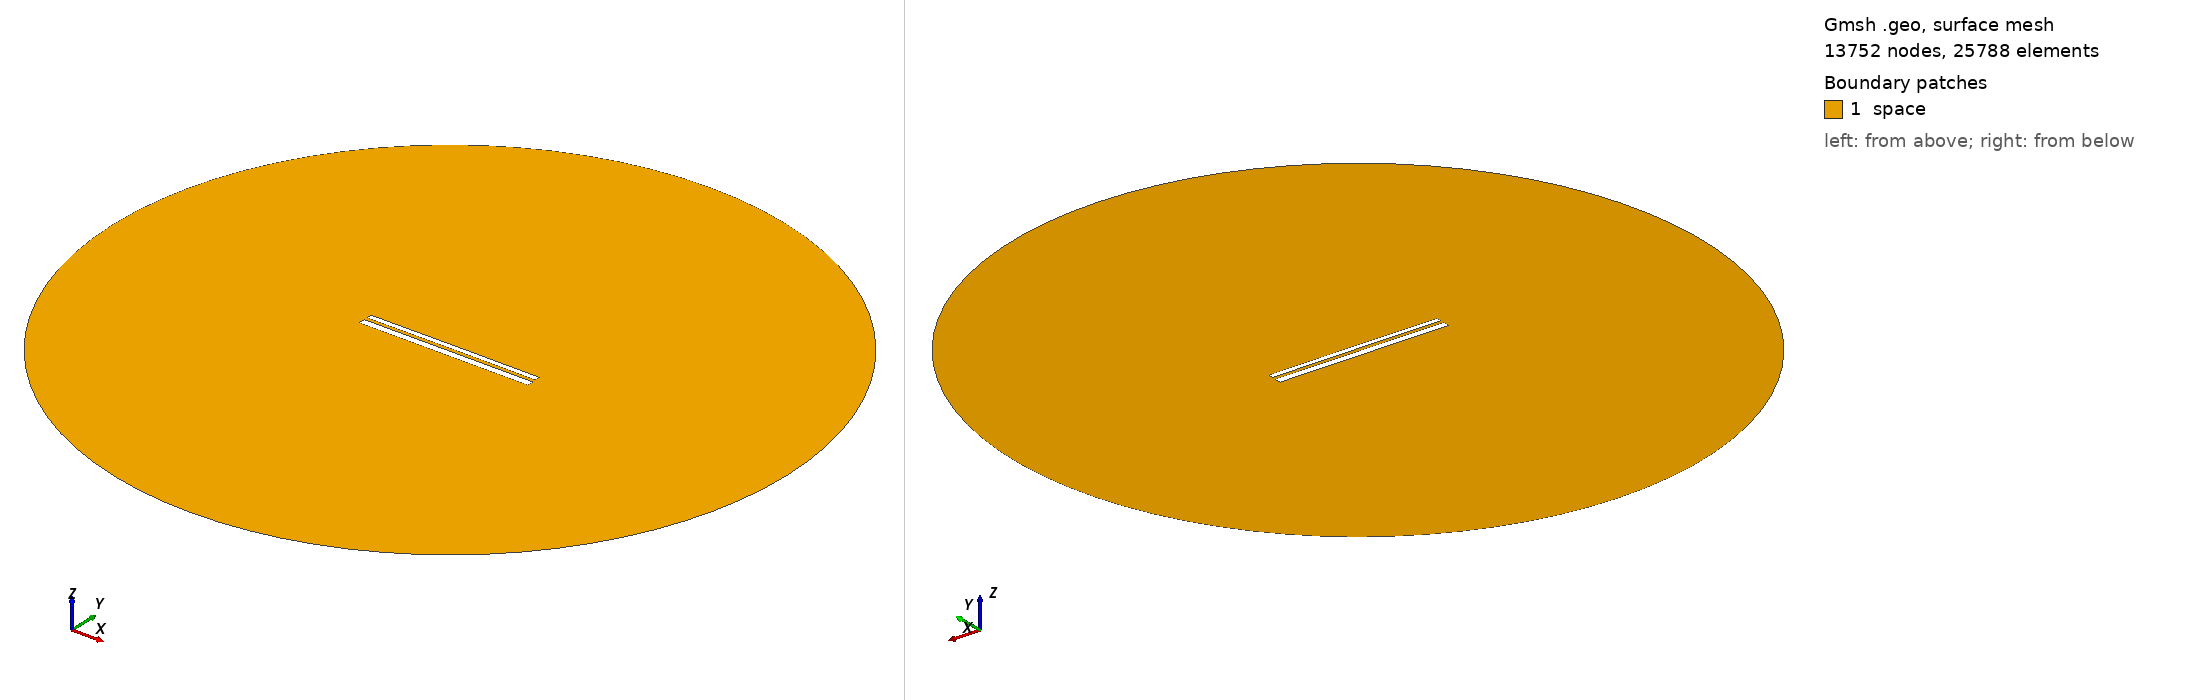

Gmsh geometry script, surface-meshed: 13752 nodes, 25788 surface elements. Boundary patches (legend numbers): 1 space. Left view from above one corner, right view from below the opposite corner. Legend entries are the model's physical surfaces. The drawing asked Gmsh for element sizes between 1% and 20% of the model's largest extent; the script's own settings can give other sizes.

=== 9838.geo (drawn) ===
//---------------------------------------
// Geometry kernel
//---------------------------------------

SetFactory("OpenCASCADE");



//---------------------------------------
// Parameters of the geometry
//---------------------------------------

// Overetch of the upper plate
overetch = 0.375;

// Distance between the plates
distance = 1.5;

// Discretization over the x axis (for the deformation)
nx = 50; 

// Length of the plate
L = 100 - overetch; 

// Number of modes
n = 4; 

// 1st mode coefficient
coeff(1) = 0.07499999999999998;
beta(1) = 0.596864 * 3.1415926535 / L;

// 2nd mode coefficient
coeff(2) = 0.07499999999999998;
beta(2) = 1.49418 * 3.1415926535 / L;

// 3rd mode coefficient
coeff(3) = 0.0;
beta(3) = 2.50025 * 3.1415926535 / L;

// 4th mode coefficient
coeff(4) = 0.0;
beta(4) = 3.49999 * 3.1415926535 / L;



//---------------------------------------
// Upper plate (deformed rectangle)
//---------------------------------------

// Coordiantes of the upper plate
xmin = -50;
xmax = 50 - overetch;

// Height of the upper plate
yheight = 4 - 2 * overetch;

// Indexes of the points
UpperID[] = {};
LowerID[] = {};
LeftID[] = {};
RightID[] = {};

// Point index
p = 1;

// Horizontal edges
For i In {1:nx}
    x = xmin + (i-1)*(xmax - xmin)/(nx-1);

    y_bottom = distance / 2 + overetch;
    For j In {1:n}
        C = (Cosh(beta(j)*L) + Cos(beta(j)*L)) / (Sinh(beta(j)*L) + Sin(beta(j)*L));
        y_bottom  = y_bottom + coeff(j) * (Cosh(beta(j)*(x+50)) - Cos(beta(j)*(x+50)) - C * (Sinh(beta(j)*(x+50)) - Sin(beta(j)*(x+50))));
    EndFor

    y_top = y_bottom + yheight;

    Point(p) = {x, y_top, 0, 1.0};
    UpperID[i] = p;
    p = p + 1;

    Point(p) = {x, y_bottom, 0, 1.0};
    LowerID[i] = p;
    p = p + 1;
EndFor

// Create point lists
UpperPts[] = {}; LowerPts[] = {};
For i In {1:nx}
  UpperPts[] += {UpperID[i]};
  LowerPts[] += {LowerID[i]};
EndFor

// Build splines
Spline(1) = {UpperPts[]};
Spline(2) = {LowerPts[]};
Line(3) = {LowerPts[nx-1], UpperPts[nx-1]};
Line(4) = {LowerPts[0], UpperPts[0]};

// Build the plane surface
Curve Loop(1) = {2, 3, -1, -4};
Plane Surface(1) = {1};



//---------------------------------------
// Lower plate (rectangle)
//---------------------------------------

// Vertices
Point(1001) = {-50, -1, 0, 1.0};
Point(1002) = { 50, -1, 0, 1.0};
Point(1003) = { 50,  -5, 0, 1.0};
Point(1004) = {-50,  -5, 0, 1.0};

// Edges
Line(5) = {1001, 1002};
Line(6) = {1002, 1003};
Line(7) = {1003, 1004};
Line(8) = {1004, 1001};

// Plane surface
Line Loop(2) = {5, 6, 7, 8};
Plane Surface(2) = {2}; 



//---------------------------------------
// Outer (fictious) boundary
//---------------------------------------

// Points
Point(1005) = {0, 0, 0};       // Center
Point(1006) = {200, 0, 0};     // Start point
Point(1007) = {0, 200, 0};     // 90 degrees
Point(1008) = {-200, 0, 0};    // 180 degrees
Point(1009) = {0, -200, 0};    // 270 degrees

// Circle arcs (each needs start, center, end)
Circle(9) = {1006, 1005, 1007};
Circle(10) = {1007, 1005, 1008};
Circle(11) = {1008, 1005, 1009};
Circle(12) = {1009, 1005, 1006};

// Plane surface for the entire domain
Curve Loop(3) = {9, 10, 11, 12};
Surface(3) = {3};

// Subtract the plates from the whole domain to obtain the actual domain where we want to solve the equations
BooleanDifference{ Surface{3}; Delete; }{ Surface{1}; Surface{2}; Delete; }




//---------------------------------------
// Transfinite Lines/Curves
//---------------------------------------

// Set the number of points on the boundaries
r = 7;

// Plates
Transfinite Curve {1, 2} = 50*r Using Progression 1;
Transfinite Curve {3, 4} = 2*r Using Progression 1;
Transfinite Line {5, 7} = 50*r Using Progression 1;
Transfinite Line {6, 8} = 2*r Using Progression 1;

// Outer boundary
Transfinite Line {9, 10, 11, 12} = 20 Using Progression 1;



//---------------------------------------
// Physical groups
//---------------------------------------                

// Physical curves (boundaries)
Physical Line("force_segment", 10) = {2};
Physical Line("upper_plate", 11) = {1, 3, 4};
Physical Line("lower_plate", 12) = {5, 6, 7, 8};
Physical Line("boundary", 20) = {9, 10, 11, 12};

// Physical Surfaces
Physical Surface("space", 30) = {3};



//---------------------------------------
// 6. Generate the Mesh
//---------------------------------------

// 2D mesh generation
Mesh 2;
